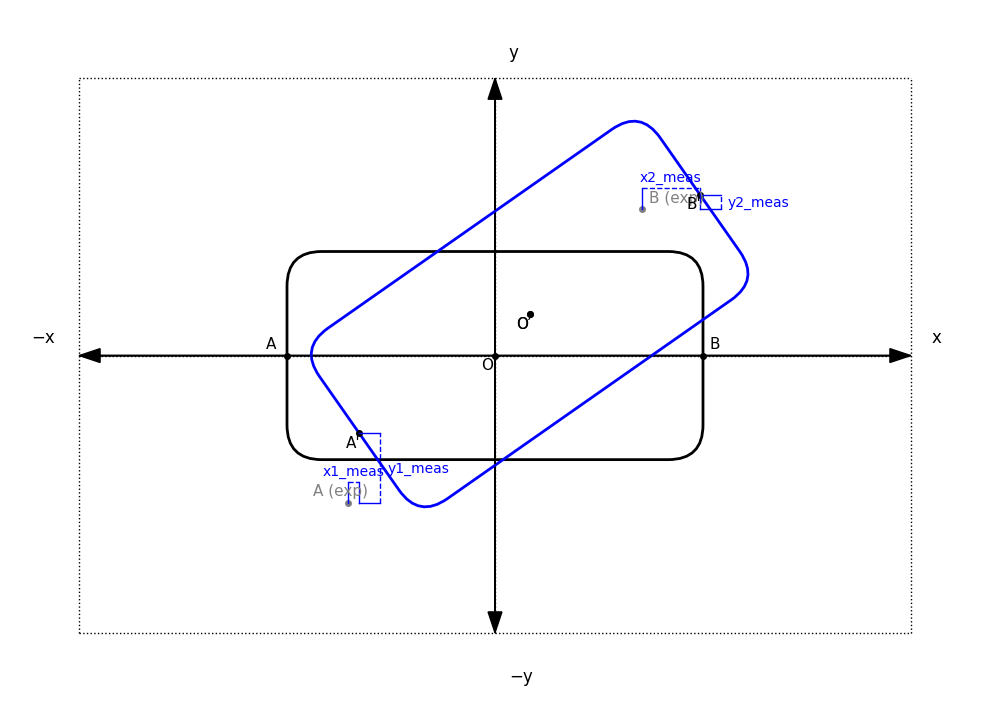

Python code for this plot:
import matplotlib.pyplot as plt
import matplotlib.patches as patches
import numpy as np
import matplotlib as mpl

# Font settings
mpl.rcParams['font.family'] = 'Times New Roman'

def draw_robot(ax, center, angle_deg, color, annotate_points=False):
    width, height = 60, 30
    hw, hh = width / 2, height / 2
    corners = {
        'A': (-hw, 0),
        'B': ( hw, 0),
        'O': (0, 0)
    }

    angle_rad = np.radians(angle_deg)
    R = np.array([[np.cos(angle_rad), -np.sin(angle_rad)],
                  [np.sin(angle_rad),  np.cos(angle_rad)]])
    points_transformed = {}

    for name, (x, y) in corners.items():
        p = np.array([x, y])
        p_rot = R @ p + np.array(center)
        points_transformed[name] = p_rot
        if annotate_points:
            ax.plot(*p_rot, 'ko', markersize=4)
            label = name + "'" if name != 'O' else "O′"
            offset = (-2, -2)
            ax.text(p_rot[0] + offset[0], p_rot[1] + offset[1], label, fontsize=11)

    # Robot body
    rect = patches.FancyBboxPatch(
        (center[0] - hw, center[1] - hh),
        width, height,
        boxstyle="round,pad=0.02,rounding_size=5",
        linewidth=2,
        edgecolor=color,
        facecolor='none'
    )
    t = plt.matplotlib.transforms.Affine2D().rotate_deg_around(center[0], center[1], angle_deg) + ax.transData
    rect.set_transform(t)
    ax.add_patch(rect)
    return points_transformed

def draw_measurement(ax, actual, expected, x_label, y_label, color='blue', offset=3):
    x0, y0 = expected
    x1, y1 = actual

    # Horizontal measurement
    # Extension lines perpendicular to x axis (vertical), extending OUTSIDE points by offset
    ax.plot([x0, x0], [y0, y0 + offset], color=color, linewidth=1)
    ax.plot([x1, x1], [y0, y0 + offset], color=color, linewidth=1)
    # Connecting horizontal line between extension line ends
    ax.plot([x0, x1], [y0 + offset, y0 + offset], linestyle='--', color=color, linewidth=1)
    # Label
    ax.text((x0 + x1)/2, y0 + offset + 1, x_label, color=color, fontsize=10, ha='center')

    # Vertical measurement
    # Extension lines perpendicular to y axis (horizontal), extending OUTSIDE points by offset
    ax.plot([x1, x1 + offset], [y0, y0], color=color, linewidth=1)
    ax.plot([x1, x1 + offset], [y1, y1], color=color, linewidth=1)
    # Connecting vertical line between extension line ends
    ax.plot([x1 + offset, x1 + offset], [y0, y1], linestyle='--', color=color, linewidth=1)
    # Label
    ax.text(x1 + offset + 1, (y0 + y1)/2, y_label, color=color, fontsize=10, va='center')

# Setup figure and axes
fig, ax = plt.subplots(figsize=(10, 8))
ax.set_aspect('equal')
ax.set_xlim(-70, 70)
ax.set_ylim(-50, 50)

# Dotted grid lines
for x in [-60, 0, 60]:
    ax.plot([x, x], [-40, 40], linestyle=':', color='black', linewidth=1)
for y in [-40, 0, 40]:
    ax.plot([-60, 60], [y, y], linestyle=':', color='black', linewidth=1)

# Axes with arrows both ways
arrow_props = dict(head_width=2, head_length=3, fc='black', ec='black', length_includes_head=True)
ax.arrow(-60, 0, 120, 0, **arrow_props)
ax.arrow(60, 0, -120, 0, **arrow_props)
ax.arrow(0, -40, 0, 80, **arrow_props)
ax.arrow(0, 40, 0, -80, **arrow_props)
ax.text(63, 2, 'x', fontsize=12)
ax.text(-67, 2, '−x', fontsize=12)
ax.text(2, 43, 'y', fontsize=12)
ax.text(2, -47, '−y', fontsize=12)

# Original center O
ax.plot(0, 0, 'ko', markersize=4)
ax.text(-2, -2, 'O', fontsize=11)

# Initial robot at origin
draw_robot(ax, center=(0, 0), angle_deg=0, color='black')
ax.plot(-30, 0, 'ko', markersize=4)
ax.text(-33, 1, 'A', fontsize=11)
ax.plot(30, 0, 'ko', markersize=4)
ax.text(31, 1, 'B', fontsize=11)

# Expected rotated points (45 deg rotation, no drift)
angle_rad = np.radians(45)
R = np.array([[np.cos(angle_rad), -np.sin(angle_rad)],
              [np.sin(angle_rad),  np.cos(angle_rad)]])
A_exp = R @ np.array([-30, 0])
B_exp = R @ np.array([30, 0])
ax.plot(*A_exp, 'o', color='gray', markersize=4)
ax.text(A_exp[0]-5, A_exp[1]+1, "A (exp)", color='gray', fontsize=11)
ax.plot(*B_exp, 'o', color='gray', markersize=4)
ax.text(B_exp[0]+1, B_exp[1]+1, "B (exp)", color='gray', fontsize=11)

# Rotated robot with drift: center at (5,6), rotation 35 degrees
drift_center = (5, 6)
points_rotated = draw_robot(ax, center=drift_center, angle_deg=35, color='blue', annotate_points=True)

# Label center O'
ax.plot(*points_rotated['O'], 'ko', markersize=4)
ax.text(points_rotated['O'][0] - 2, points_rotated['O'][1] - 2, "O′", fontsize=11)

# Draw measurement lines and labels with "extension" style
draw_measurement(ax, points_rotated['A'], A_exp, 'x1_meas', 'y1_meas')
draw_measurement(ax, points_rotated['B'], B_exp, 'x2_meas', 'y2_meas')

# Hide axes frame and ticks
ax.axis('off')
plt.tight_layout()
plt.show()
